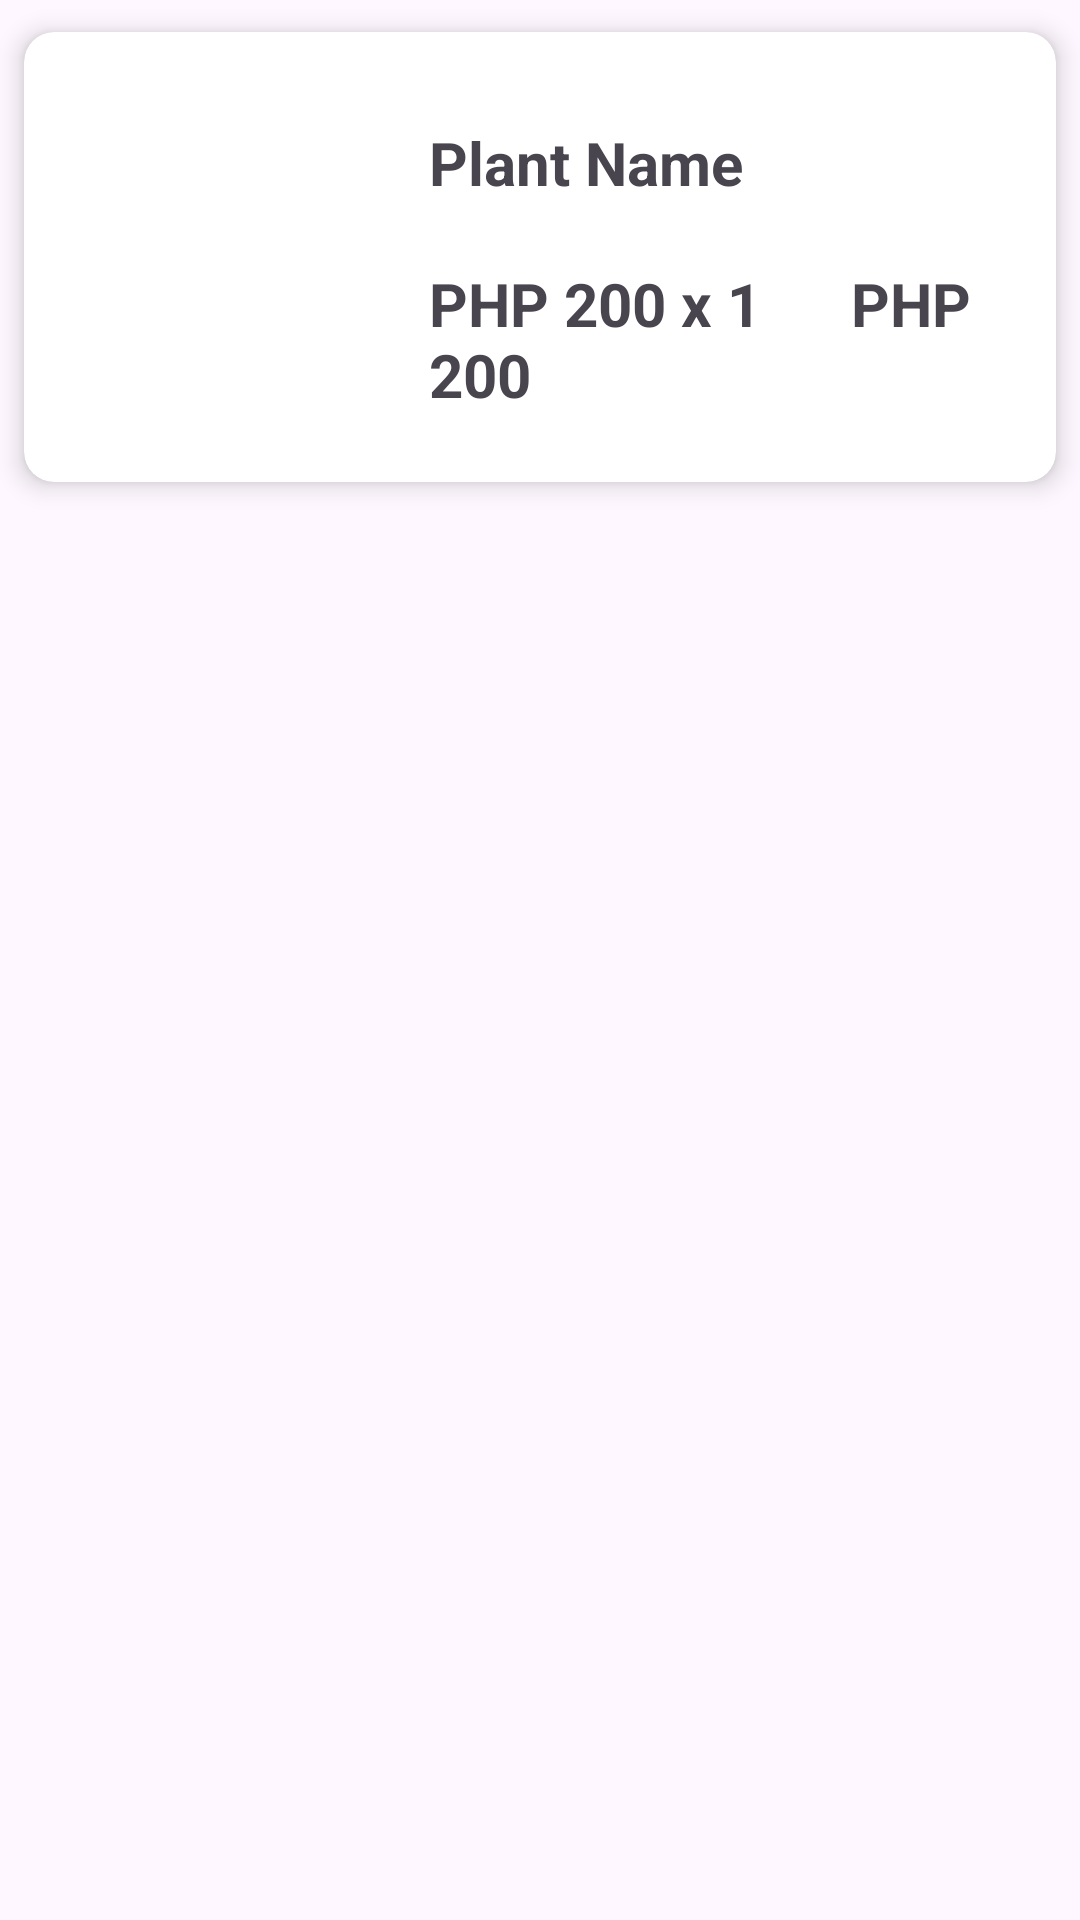

Produce the Android XML layout that renders to this screen, including the resource entries it uses.
<!-- AndroidManifest.xml: application theme Theme.Plantify_user -->
<!-- res/layout/checkout_card.xml -->
<?xml version="1.0" encoding="utf-8"?>
<LinearLayout xmlns:android="http://schemas.android.com/apk/res/android"
    android:layout_width="wrap_content"
    android:layout_height="wrap_content"
    xmlns:app="http://schemas.android.com/apk/res-auto"
    android:orientation="vertical">



    <LinearLayout
        android:layout_width="match_parent"
        android:layout_height="wrap_content"
        android:orientation="vertical"
        android:layout_gravity="center">

        <androidx.cardview.widget.CardView
            android:layout_width="match_parent"
            android:layout_height="match_parent"
            android:padding="20dp"
            app:cardElevation="5dp"
            app:cardUseCompatPadding="true"
            app:cardCornerRadius="10dp">

            <LinearLayout
                android:layout_width="match_parent"
                android:layout_height="match_parent"
                android:layout_margin="10dp"
                android:orientation="horizontal">

                <ImageView
                    android:id="@+id/cartproductLogo"
                    android:layout_width="120dp"
                    android:layout_height="120dp"
                    android:layout_marginTop="10dp"
                    android:src="@drawable/plant_logo"/>

                <LinearLayout
                    android:layout_width="wrap_content"
                    android:layout_height="wrap_content"
                    android:orientation="vertical">

                    <TextView
                        android:id="@+id/cartproductName"
                        android:layout_width="wrap_content"
                        android:layout_height="wrap_content"
                        android:text="Plant Name"
                        android:layout_marginTop="20dp"
                        android:layout_marginStart="5dp"

                        android:textStyle="bold"
                        android:textSize="20dp"/>

                    <TextView
                        android:id="@+id/cartproductPrice"
                        android:layout_width="wrap_content"
                        android:layout_height="wrap_content"
                        android:text="PHP 200 x 1      PHP 200"
                        android:layout_marginTop="20dp"
                        android:layout_marginStart="5dp"

                        android:textStyle="bold"
                        android:textSize="20dp"/>


                </LinearLayout>


            </LinearLayout>


        </androidx.cardview.widget.CardView>


    </LinearLayout>


</LinearLayout>
<!-- resources referenced by this layout -->
<resources>
  <style name="Theme.Plantify_user" parent="Base.Theme.Plantify_user" />
  <style name="Base.Theme.Plantify_user" parent="Theme.Material3.DayNight.NoActionBar">
          
          
      </style>
</resources>
